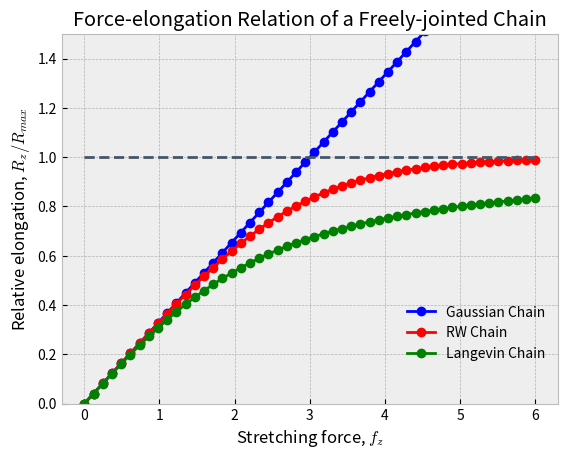
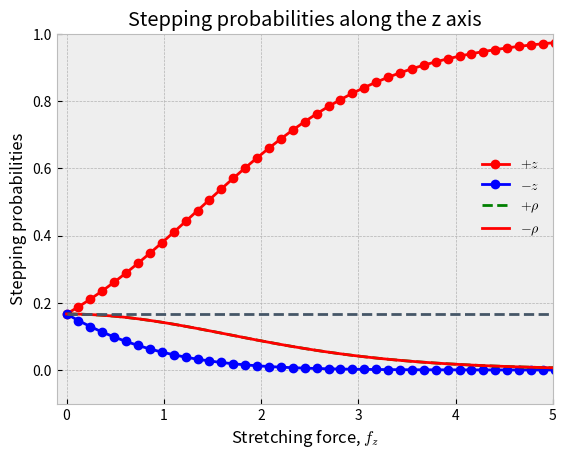

Python code for these plots, in order:
# coding:utf8
import matplotlib.pyplot as plt
import numpy as np

# fz设置为拉伸应力
fz = np.linspace(0.0001, 6., 50)
const = np.linspace(1., 1., 50)

# Rz/Rmax = fz/3
gaussian = fz/3
rw = np.sinh(fz)/(np.cosh(fz)+2)
langevin = ((np.cosh(fz))/(np.sinh(fz))-1/fz)

plt.style.use('bmh')

# 拉力和伸长关系
plt.figure(1)
line1=plt.plot(fz, gaussian, 'b-o', label='Gaussian Chain')
line2=plt.plot(fz, rw, 'r-o', label='RW Chain')
line3=plt.plot(fz, langevin, 'g-o', label='Langevin Chain')
line4=plt.plot(fz, const, '--', color='#455667')
plt.ylim(0.0, 1.5)
plt.xlabel('Stretching force, '+r'$f_z$')
plt.ylabel('Relative elongation, '+r'$R_z/R_{max}$')
plt.title("Force-elongation Relation of a Freely-jointed Chain")
legend = plt.legend(bbox_to_anchor=(1,0.3), frameon=False)

# 拉力和方向概率关系
zplus = np.exp(fz)/(2*np.cosh(fz)+4)
zminu = np.exp(-fz)/(2*np.cosh(fz)+4)
pplus = 1/(2*np.cosh(fz)+4)
const2 = np.linspace(1./6., 1./6., 50)

plt.figure(2)
linep = plt.plot(fz, zplus, 'r-o', label=r"$+z$")
linem = plt.plot(fz, zminu, 'b-o', label=r"$-z$")
linepp = plt.plot(fz, pplus, 'g--', label=r"$+\rho$")
linepm = plt.plot(fz, pplus, 'r-', label=r"$-\rho$")
lineconst2 = plt.plot(fz, const2, '--', color='#455667')

plt.xlim(-0.1, 5.0)
plt.ylim(-0.1, 1.0)
plt.xlabel('Stretching force, '+r'$f_z$')
plt.ylabel('Stepping probabilities')
plt.title('Stepping probabilities along the z axis')
legend = plt.legend(bbox_to_anchor=(1,0.7), frameon=False)
plt.show()
